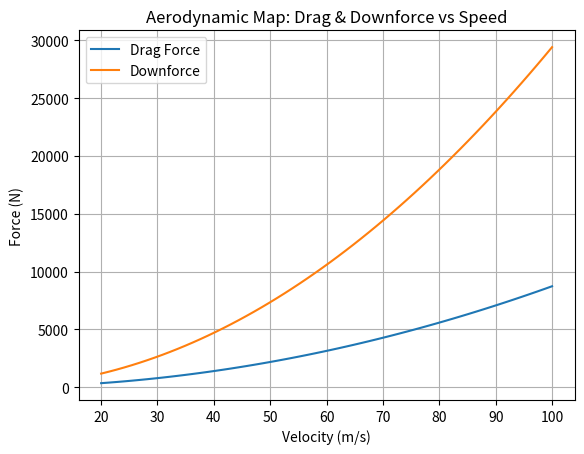

Recreate this plot in Python.
# aero_map.py

"""
Module for generating aerodynamic maps for a race car.
Provides:
- Drag force vs speed
- Downforce vs speed
- Simple aerodynamic model using Cd, Cl, and frontal area

"""

from dataclasses import dataclass
import numpy as np
import matplotlib.pyplot as plt


@dataclass
class AeroMap:
    cd: float            # Drag coefficient
    cl: float            # Lift coefficient (negative for downforce)
    area: float          # Frontal area (m²)
    rho: float = 1.225   # Air density (kg/m³)

    def drag_force(self, velocity: float) -> float:
        """Aerodynamic drag force (N)."""
        return 0.5 * self.rho * self.cd * self.area * velocity**2

    def downforce(self, velocity: float) -> float:
        """Aerodynamic downforce (N)."""
        return 0.5 * self.rho * self.cl * self.area * velocity**2


# Example usage and plotting

if __name__ == "__main__":
    aero = AeroMap(cd=0.95, cl=3.2, area=1.5)

    velocities = np.linspace(20, 100, 60)  # m/s
    drag = [aero.drag_force(v) for v in velocities]
    df = [aero.downforce(v) for v in velocities]

    # Print sample values
    print("Aero Map Example:")
    for v in [30, 50, 70]:
        print(f"Speed {v} m/s → Drag = {aero.drag_force(v):.1f} N, Downforce = {aero.downforce(v):.1f} N")

    # Plot
    plt.plot(velocities, drag, label="Drag Force")
    plt.plot(velocities, df, label="Downforce")
    plt.xlabel("Velocity (m/s)")
    plt.ylabel("Force (N)")
    plt.title("Aerodynamic Map: Drag & Downforce vs Speed")
    plt.grid(True)
    plt.legend()
    plt.show()
